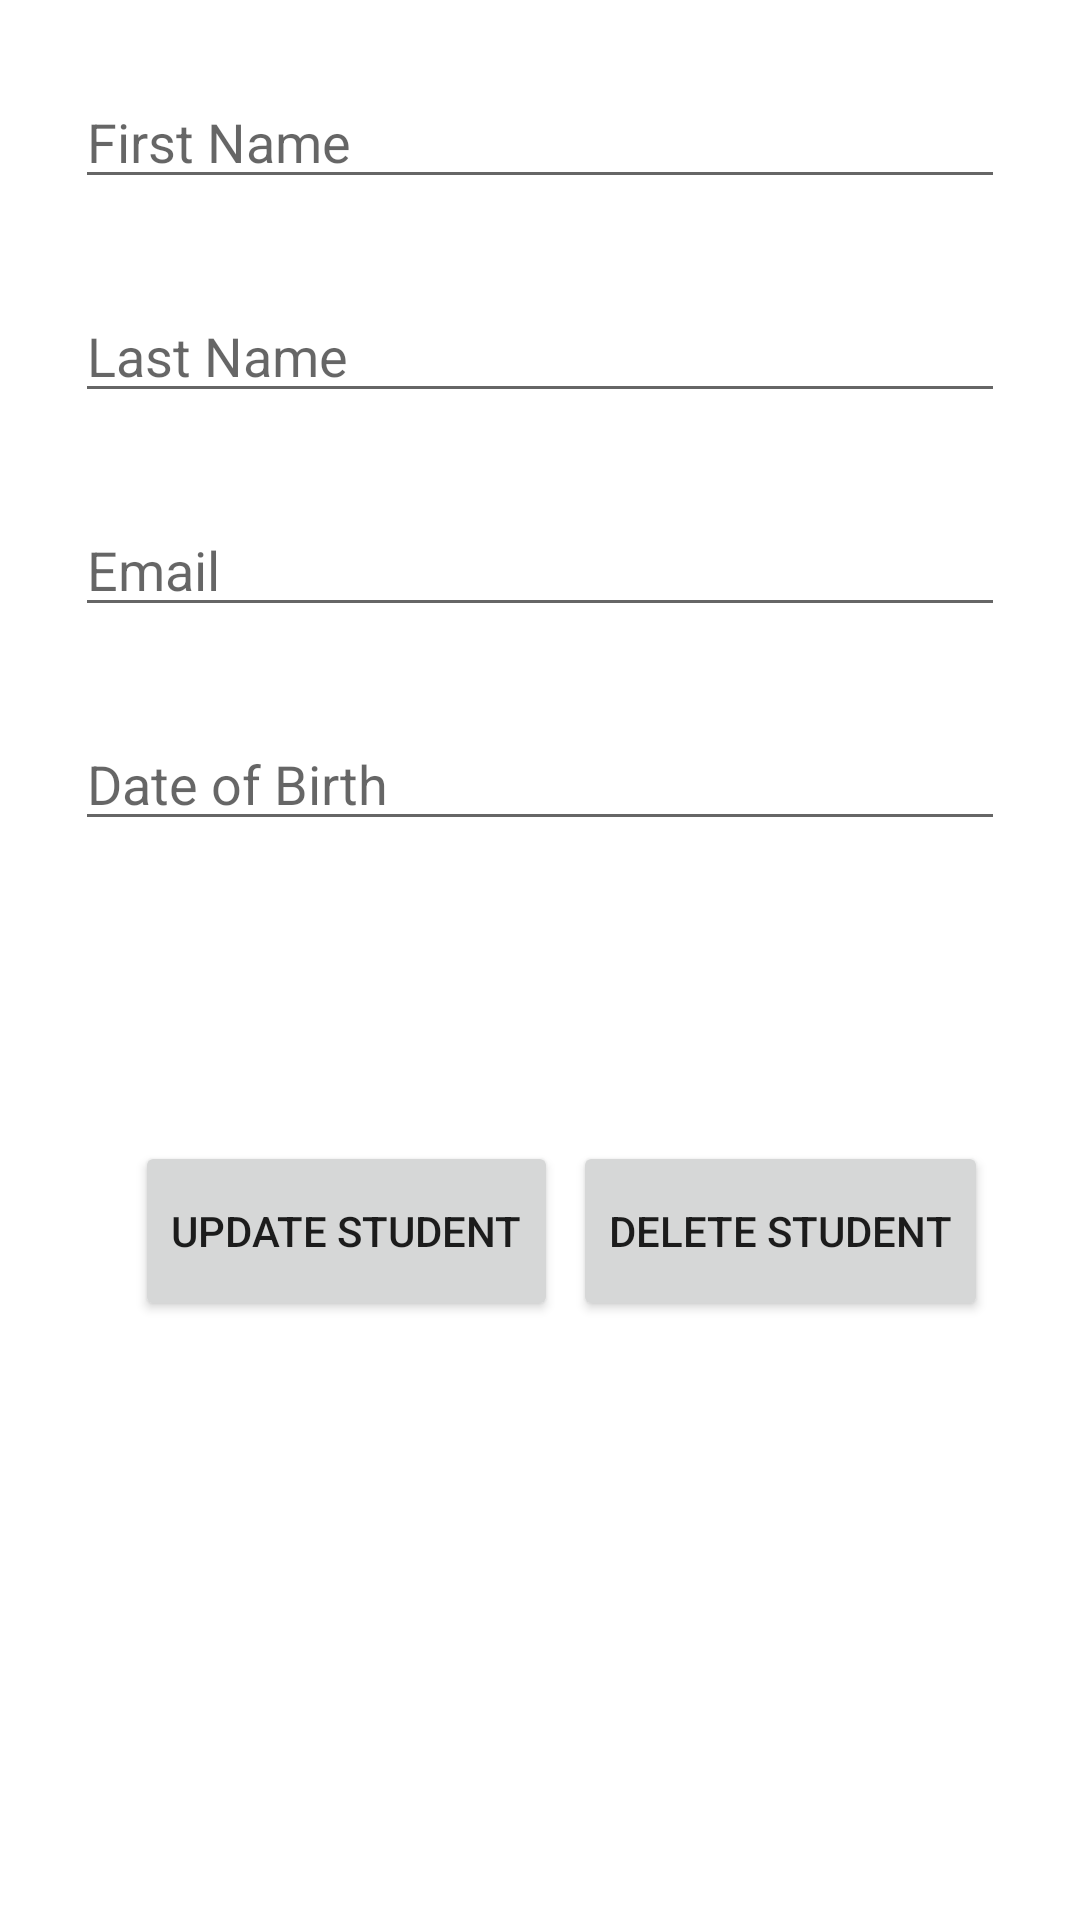

Layout XML and referenced resources for this Android screen:
<!-- AndroidManifest.xml: application theme Theme.ZTUIMfront -->
<!-- res/layout/activity_student_details.xml -->
<?xml version="1.0" encoding="utf-8"?>
<RelativeLayout xmlns:android="http://schemas.android.com/apk/res/android"
    xmlns:app="http://schemas.android.com/apk/res-auto"
    xmlns:tools="http://schemas.android.com/tools"
    android:layout_width="match_parent"
    android:layout_height="match_parent"
    android:padding="25dp"
    tools:context=".activity.StudentDetails">

    <LinearLayout
        android:layout_width="match_parent"
        android:layout_height="wrap_content"
        android:orientation="vertical">
        <com.google.android.material.textfield.TextInputEditText
            android:id="@+id/update_textFieldFirstName"
            android:hint="First Name"
            android:layout_width="match_parent"
            android:layout_marginBottom="30dp"
            android:layout_height="wrap_content" />

        <com.google.android.material.textfield.TextInputEditText
            android:id="@+id/update_textFieldLastName"
            android:hint="Last Name"
            android:layout_width="match_parent"
            android:layout_marginBottom="30dp"
            android:layout_height="wrap_content" />

        <com.google.android.material.textfield.TextInputEditText
            android:id="@+id/update_textFieldEmail"
            android:hint="Email"
            android:layout_width="match_parent"
            android:layout_marginBottom="30dp"
            android:layout_height="wrap_content" />

        <com.google.android.material.textfield.TextInputEditText
            android:id="@+id/update_textFieldDateOfBirth"
            android:hint="Date of Birth"
            android:layout_width="match_parent"
            android:layout_marginBottom="100dp"
            android:layout_height="wrap_content" />

        <LinearLayout
            android:layout_width="match_parent"
            android:layout_height="wrap_content"
            android:layout_marginStart="20dp"
            android:orientation="horizontal">
            <Button
                android:id="@+id/update_buttonUpdate"
                android:layout_width="wrap_content"
                android:layout_height="wrap_content"
                android:minHeight="60dp"
                android:layout_marginRight="5dp"
                android:text="UPDATE STUDENT" />

            <Button
                android:id="@+id/update_buttonDelete"
                android:layout_width="wrap_content"
                android:layout_height="wrap_content"
                android:minHeight="60dp"
                android:text="DELETE STUDENT" />
        </LinearLayout>
    </LinearLayout>



</RelativeLayout>
<!-- resources referenced by this layout -->
<resources>
  <style name="Theme.ZTUIMfront" parent="Theme.MaterialComponents.DayNight.DarkActionBar">
          
          <item name="colorPrimary">@color/purple_500</item>
          <item name="colorPrimaryVariant">@color/purple_700</item>
          <item name="colorOnPrimary">@color/white</item>
          
          <item name="colorSecondary">@color/teal_200</item>
          <item name="colorSecondaryVariant">@color/teal_700</item>
          <item name="colorOnSecondary">@color/black</item>
          
          <item name="android:statusBarColor" tools:targetApi="l">?attr/colorPrimaryVariant</item>
          
      </style>
  <!-- not gathered from this repository: default colours our renderer supplied (Android Studio template values) -->
  <color name="purple_500">#FF6200EE</color>
  <color name="purple_700">#FF3700B3</color>
  <color name="teal_200">#FF03DAC5</color>
  <color name="teal_700">#FF018786</color>
  <color name="black">#FF000000</color>
  <color name="white">#FFFFFFFF</color>
</resources>
